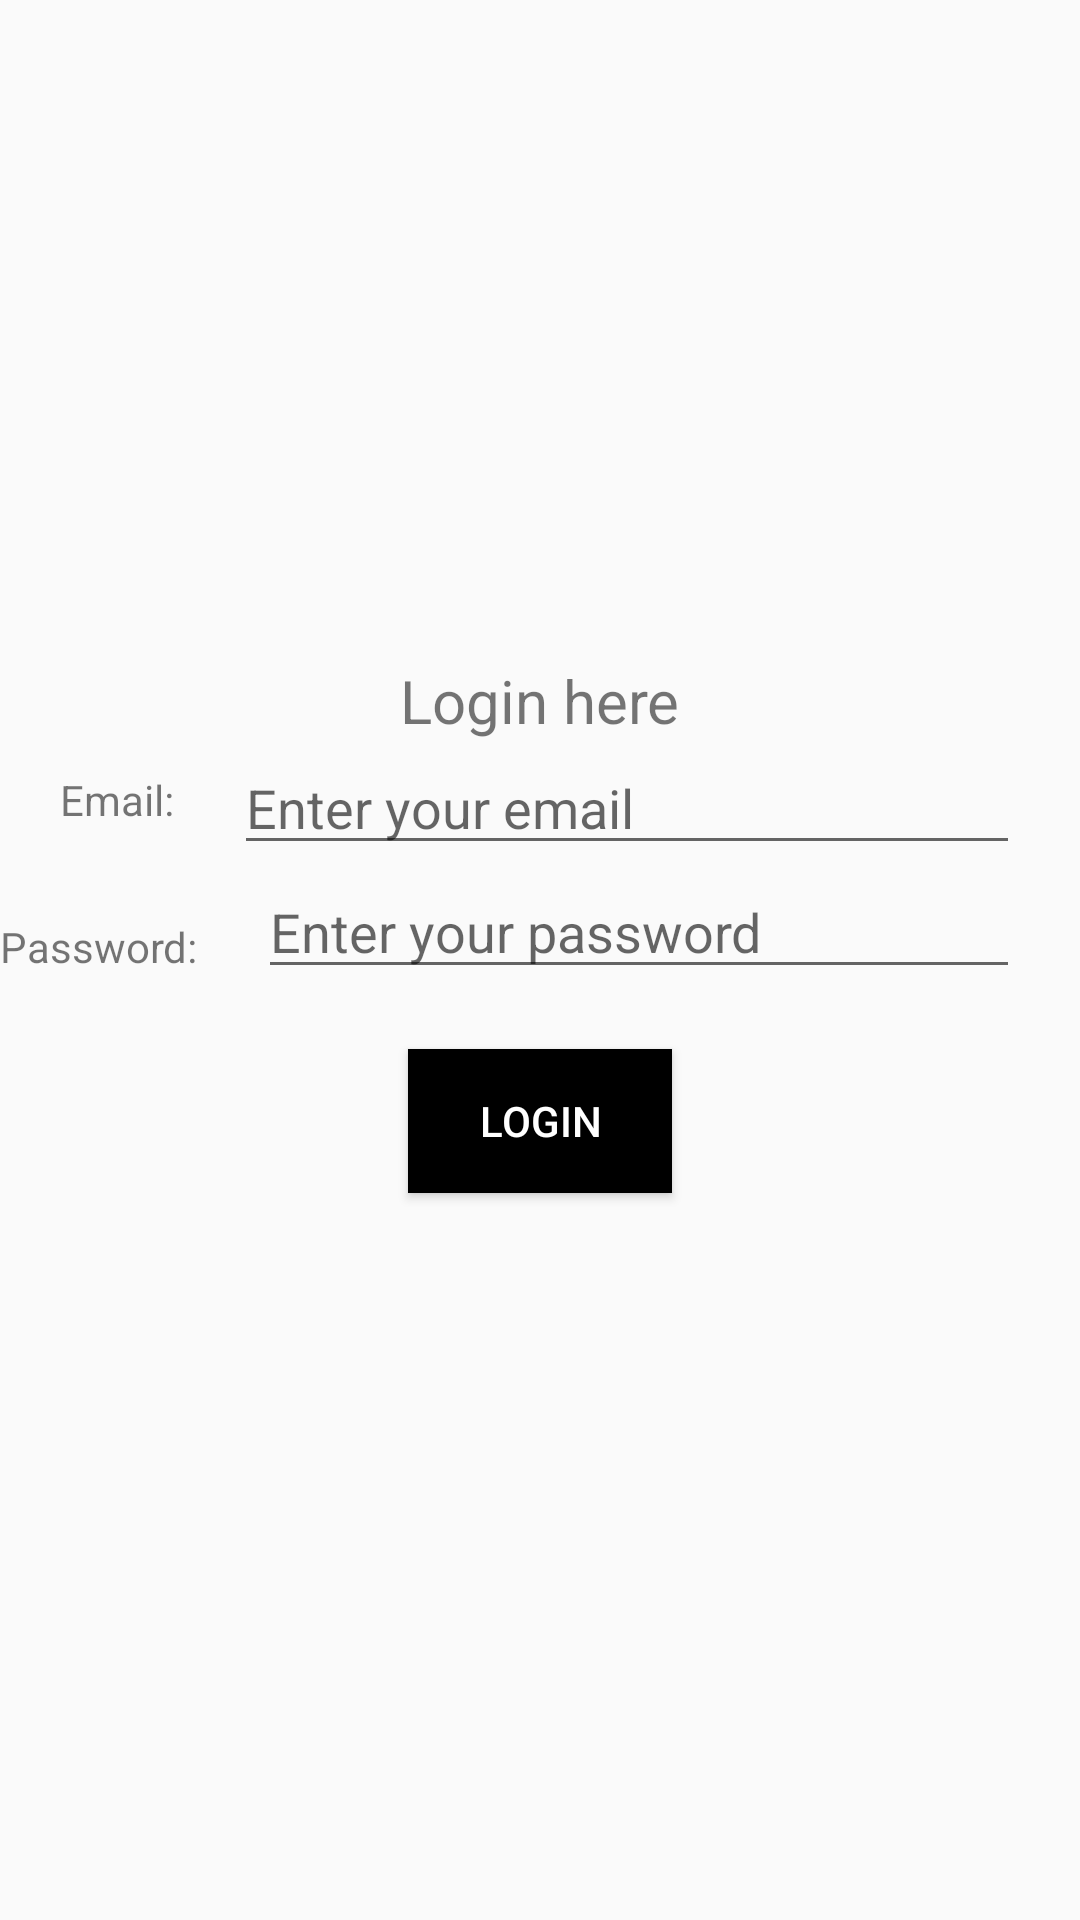

Here is an Android app screen rendered from its layout file. Give the layout XML and the strings, colors and styles it references.
<!-- AndroidManifest.xml: application theme Theme.LoginForm2 -->
<!-- res/layout/activity_main.xml -->
<?xml version="1.0" encoding="utf-8"?>
<RelativeLayout xmlns:android="http://schemas.android.com/apk/res/android"
    xmlns:app="http://schemas.android.com/apk/res-auto"
    xmlns:tools="http://schemas.android.com/tools"
    android:layout_width="match_parent"
    android:layout_height="match_parent"
    tools:context=".MainActivity">





    <ImageView
        android:id="@+id/imageView1"
        android:layout_width="200dp"
        android:layout_height="200dp"
        android:layout_centerHorizontal="true"
        android:layout_marginTop="20dp"
        android:src="@drawable/login" />

    <TextView
        android:id="@+id/tv_loginH"
        android:layout_width="wrap_content"
        android:layout_height="wrap_content"
        android:layout_below="@+id/imageView1"
        android:layout_centerHorizontal="true"
        android:text="Login here"
        android:textSize="20sp" />

    <TextView
        android:id="@+id/tv_email"
        android:layout_width="wrap_content"
        android:layout_height="wrap_content"
        android:layout_below="@+id/tv_loginH"
        android:layout_marginLeft="20dp"
        android:layout_marginTop="10dp"
        android:text="Email:" />

    <EditText
        android:id="@+id/et_email"
        android:layout_width="match_parent"
        android:layout_height="wrap_content"
        android:hint="Enter your email"
        android:layout_marginRight="20dp"
        android:layout_below="@id/tv_loginH"
        android:layout_marginLeft="20dp"
        android:layout_toRightOf="@id/tv_email"

        />

    <TextView
        android:id="@+id/tv_password"
        android:layout_width="wrap_content"
        android:layout_height="wrap_content"
        android:layout_below="@+id/tv_email"
        android:layout_marginTop="30dp"
        android:text="Password:"
        />

    <EditText
        android:id="@+id/et_password"
        android:layout_width="match_parent"
        android:layout_height="wrap_content"
        android:hint="Enter your password"
        android:layout_marginRight="20dp"
        android:layout_below="@id/et_email"
        android:layout_marginLeft="20dp"
        android:layout_toRightOf="@id/tv_password"
        />

    <Button
        android:layout_width="wrap_content"
        android:layout_height="wrap_content"
        android:id="@+id/btn_login"
        android:text="Login"
        android:layout_below="@id/et_password"
        android:layout_centerHorizontal="true"
        android:layout_marginTop="20dp"
        android:background="@color/black"
        android:textColor="@color/white"
        />
</RelativeLayout>
<!-- resources referenced by this layout -->
<resources>
  <style name="Theme.LoginForm2" parent="Theme.AppCompat.Light">
          
          <item name="colorPrimary">@color/purple_500</item>
          <item name="colorPrimaryVariant">@color/purple_700</item>
          <item name="colorOnPrimary">@color/white</item>
          
          <item name="colorSecondary">@color/teal_200</item>
          <item name="colorSecondaryVariant">@color/teal_700</item>
          <item name="colorOnSecondary">@color/black</item>
          
          <item name="android:statusBarColor">?attr/colorPrimaryVariant</item>
          
      </style>
  <!-- not gathered from this repository: default colours our renderer supplied (Android Studio template values) -->
  <color name="purple_500">#FF6200EE</color>
  <color name="purple_700">#FF3700B3</color>
  <color name="teal_200">#FF03DAC5</color>
  <color name="teal_700">#FF018786</color>
  <color name="black">#FF000000</color>
  <color name="white">#FFFFFFFF</color>
</resources>
